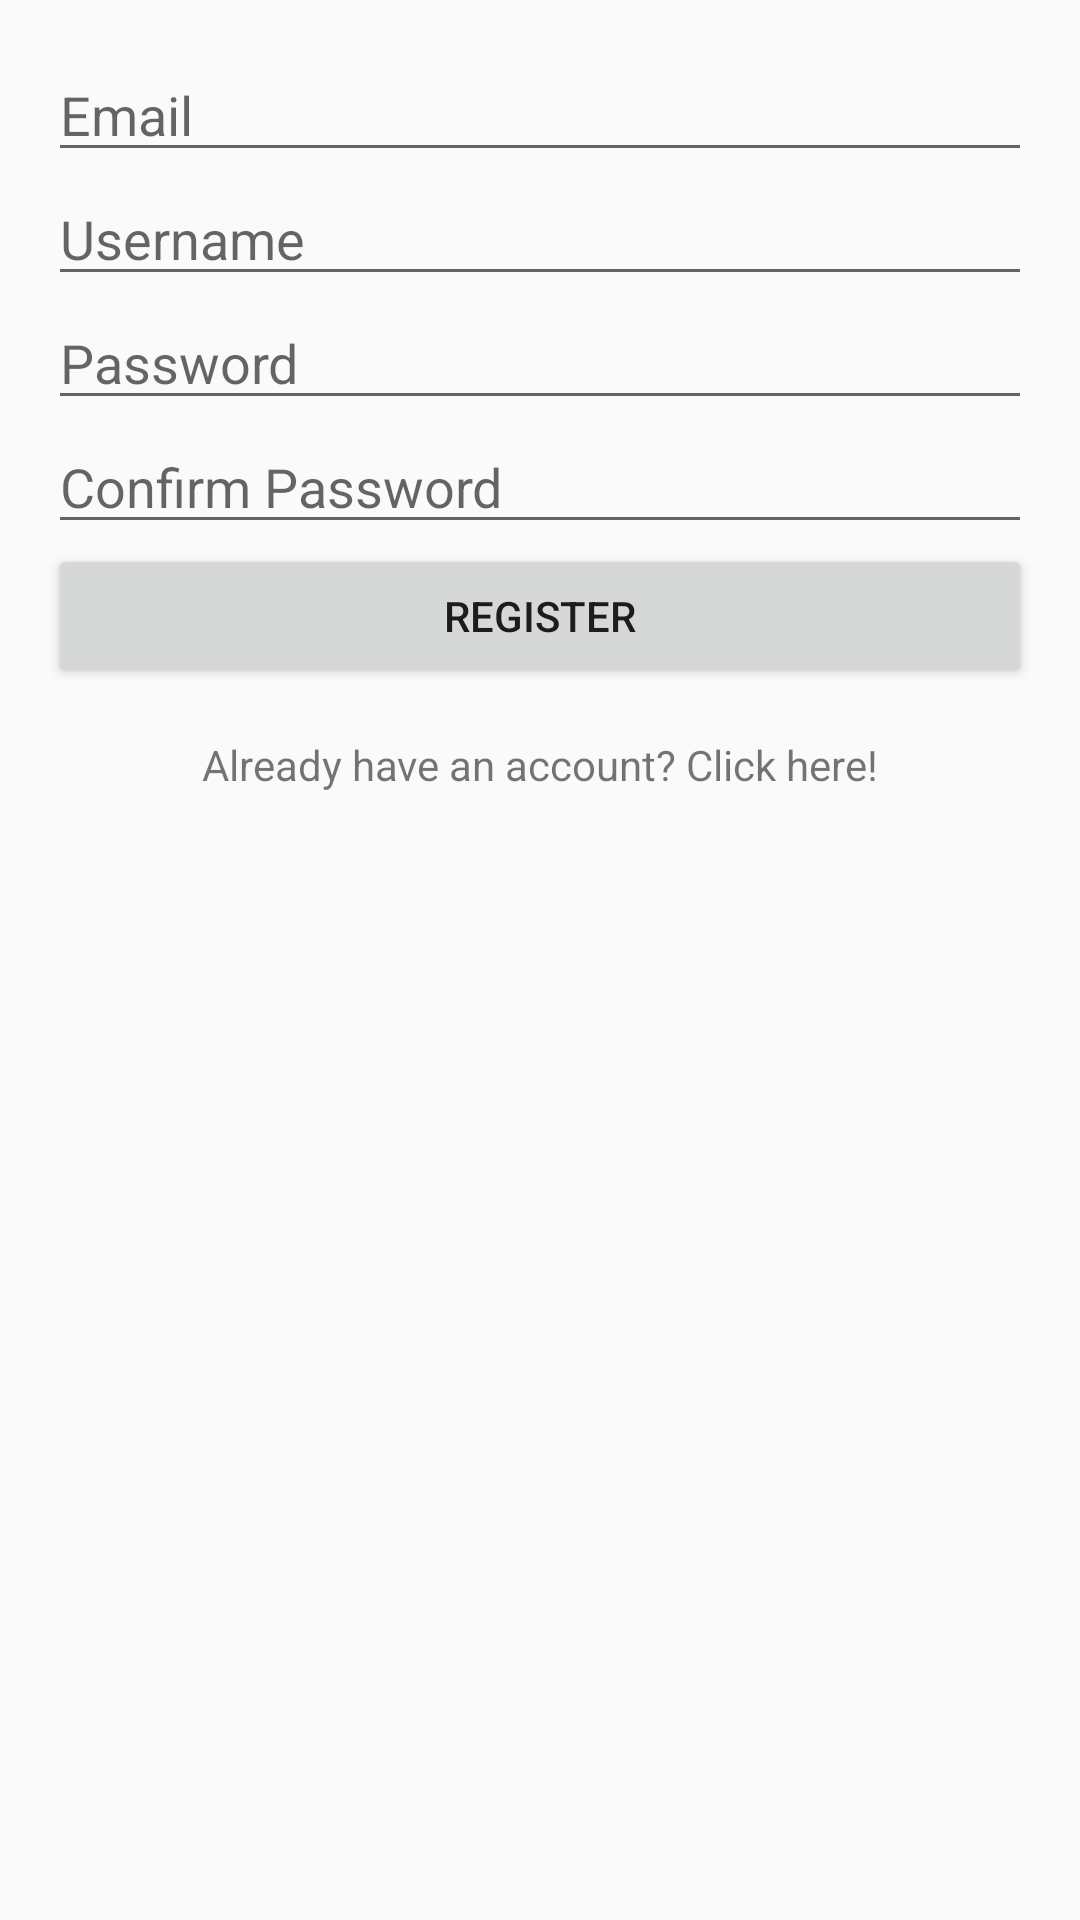

Reconstruct the res/layout file that produces this screen, plus the resources it refers to.
<!-- AndroidManifest.xml: application theme Theme.AppCompat.DayNight -->
<!-- res/layout/activity_register.xml -->
<?xml version="1.0" encoding="utf-8"?>
<LinearLayout
    xmlns:android="http://schemas.android.com/apk/res/android"
    android:layout_width="match_parent"
    android:layout_height="match_parent"
    android:orientation="vertical"
    android:padding="16dp">

    <EditText
        android:id="@+id/etEmail"
        android:layout_width="match_parent"
        android:layout_height="wrap_content"
        android:hint="Email"
        android:inputType="textEmailAddress"/>

    <EditText
        android:id="@+id/etUsername"
        android:layout_width="match_parent"
        android:layout_height="wrap_content"
        android:hint="Username"/>

    <EditText
        android:id="@+id/etPassword"
        android:layout_width="match_parent"
        android:layout_height="wrap_content"
        android:hint="Password"
        android:inputType="textPassword"/>

    <EditText
        android:id="@+id/etConfirmPassword"
        android:layout_width="match_parent"
        android:layout_height="wrap_content"
        android:hint="Confirm Password"
        android:inputType="textPassword"/>

    <Button
        android:id="@+id/btnRegister"
        android:layout_width="match_parent"
        android:layout_height="wrap_content"
        android:text="Register"/>

    <TextView
        android:id="@+id/tvLogin"
        android:layout_width="wrap_content"
        android:layout_height="wrap_content"
        android:text="Already have an account? Click here!"
        android:paddingTop="16dp"
        android:layout_gravity="center"/>
</LinearLayout>
<!-- resources referenced by this layout -->
<resources>

</resources>
